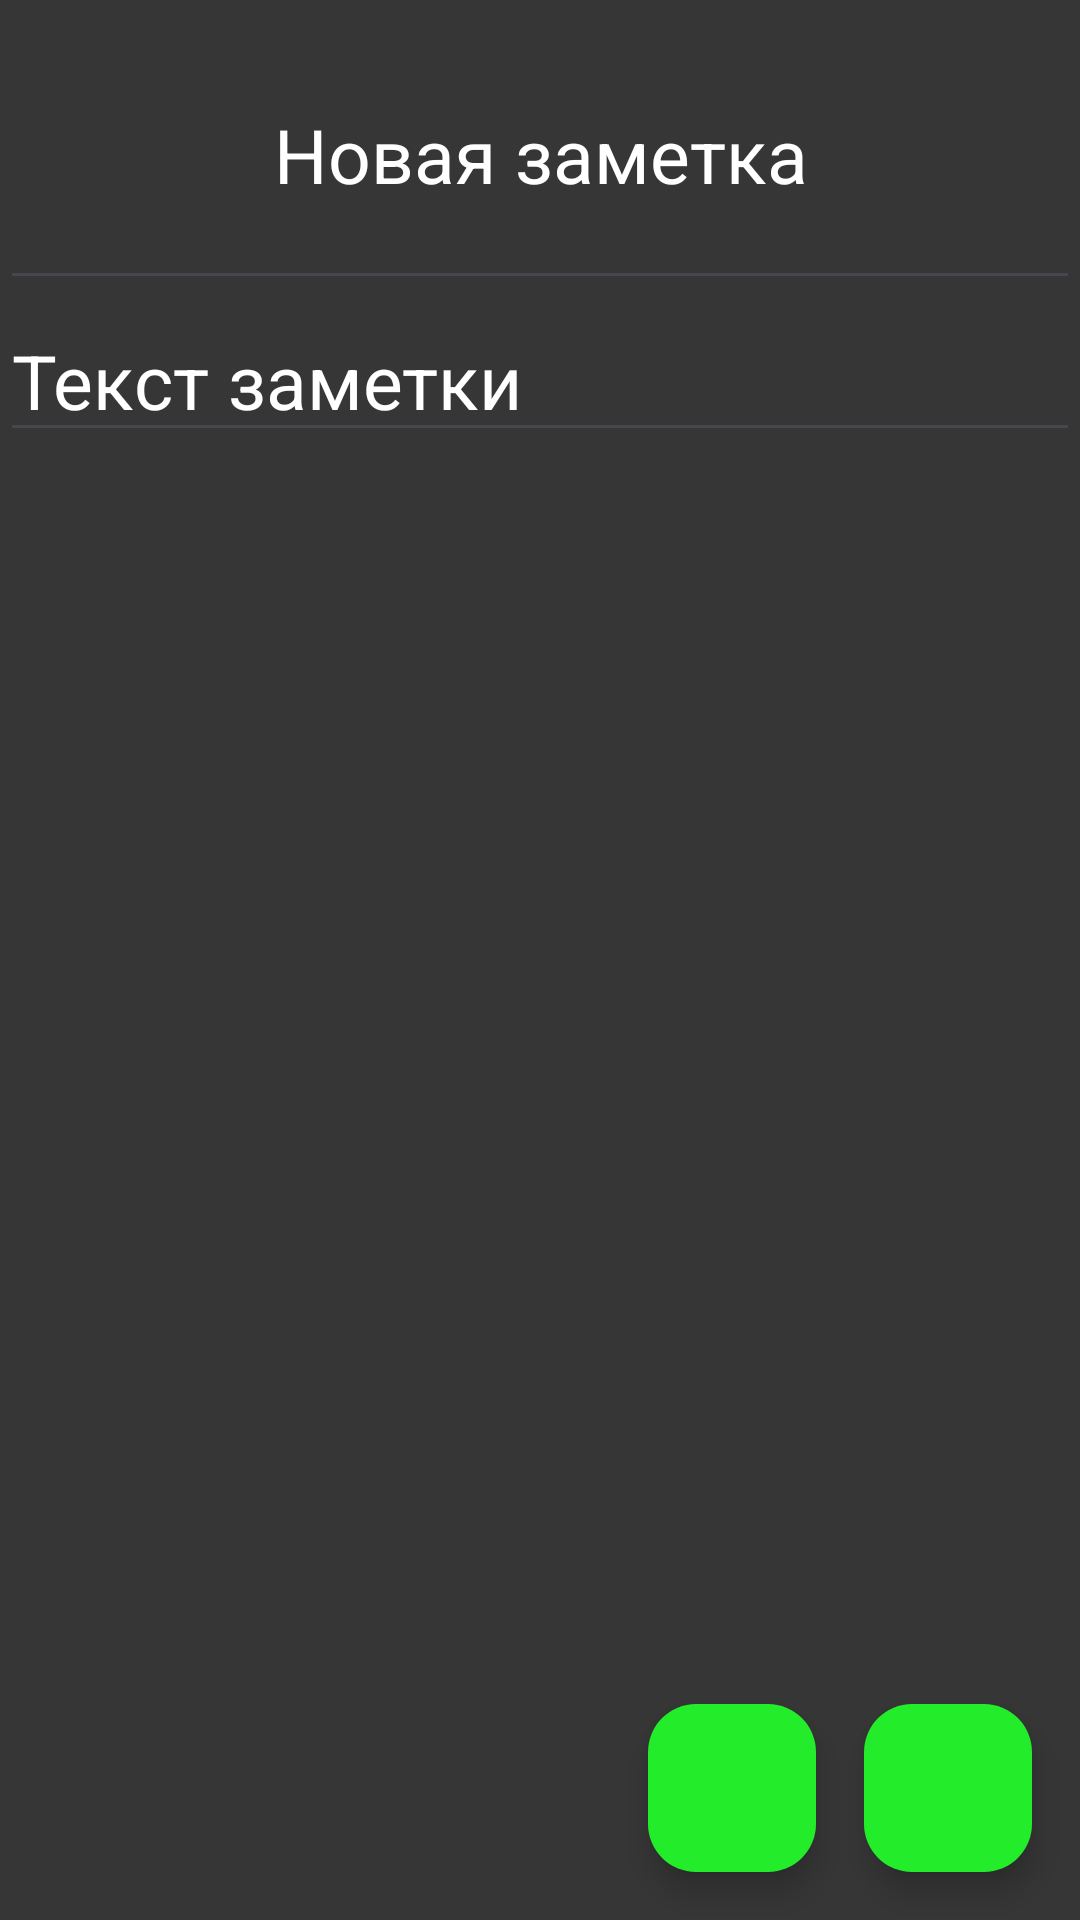

Layout XML and referenced resources for this Android screen:
<!-- AndroidManifest.xml: application theme Theme.FinanceKeeperJava -->
<!-- res/layout/activity_add_note.xml -->
<?xml version="1.0" encoding="utf-8"?>
<androidx.constraintlayout.widget.ConstraintLayout xmlns:android="http://schemas.android.com/apk/res/android"
    xmlns:app="http://schemas.android.com/apk/res-auto"
    xmlns:tools="http://schemas.android.com/tools"
    android:layout_width="match_parent"
    android:layout_height="match_parent"
    android:background="@color/gray"
    tools:context=".presentation.main.notes.AddNoteActivity">

    <EditText
        android:id="@+id/add_note_title_et"
        android:layout_width="match_parent"
        android:layout_height="100dp"
        android:gravity="center"
        android:hint="Новая заметка"
        android:textColorHint="@color/white"
        android:textSize="25sp"
        android:textColor="@color/white"
        app:layout_constraintTop_toTopOf="parent" />

    <EditText
        android:id="@+id/add_note_text_et"
        android:layout_width="match_parent"
        android:layout_height="wrap_content"
        android:hint="Текст заметки"
        android:textColor="@color/white"
        android:textColorHint="@color/white"
        android:textSize="25sp"
        app:layout_constraintTop_toBottomOf="@+id/add_note_title_et" />

    <com.google.android.material.floatingactionbutton.FloatingActionButton
        android:id="@+id/fab_done_note"
        android:layout_width="wrap_content"
        android:layout_height="wrap_content"
        android:layout_gravity="bottom|end"
        android:layout_margin="16dp"
        android:backgroundTint="@color/green"
        android:contentDescription="@string/done"
        android:src="@drawable/baseline_done_24"
        app:borderWidth="0dp"
        app:elevation="6dp"
        app:fabSize="normal"
        app:layout_constraintBottom_toBottomOf="parent"
        app:layout_constraintEnd_toEndOf="parent"
        app:rippleColor="@color/darkgreen" />

    <com.google.android.material.floatingactionbutton.FloatingActionButton
        android:id="@+id/fab_not_done_note"
        android:layout_width="wrap_content"
        android:layout_height="wrap_content"
        android:layout_gravity="bottom|end"
        android:layout_margin="16dp"
        android:backgroundTint="@color/green"
        android:contentDescription="@string/done"
        android:src="@drawable/delete_24"
        app:borderWidth="0dp"
        app:elevation="6dp"
        app:fabSize="normal"
        app:layout_constraintBottom_toBottomOf="parent"
        app:layout_constraintEnd_toStartOf="@+id/fab_done_note"
        app:rippleColor="@color/darkgreen" />

</androidx.constraintlayout.widget.ConstraintLayout>
<!-- resources referenced by this layout -->
<resources>
  <color name="darkgreen">#276529</color>
  <color name="gray">#373636</color>
  <color name="green">#23EC2A</color>
  <color name="white">#FFFFFFFF</color>
  <string name="done">DONE</string>
  <style name="Theme.FinanceKeeperJava" parent="Base.Theme.FinanceKeeperJava" />
  <style name="Base.Theme.FinanceKeeperJava" parent="Theme.Material3.DayNight.NoActionBar">
          
          
      </style>
</resources>
